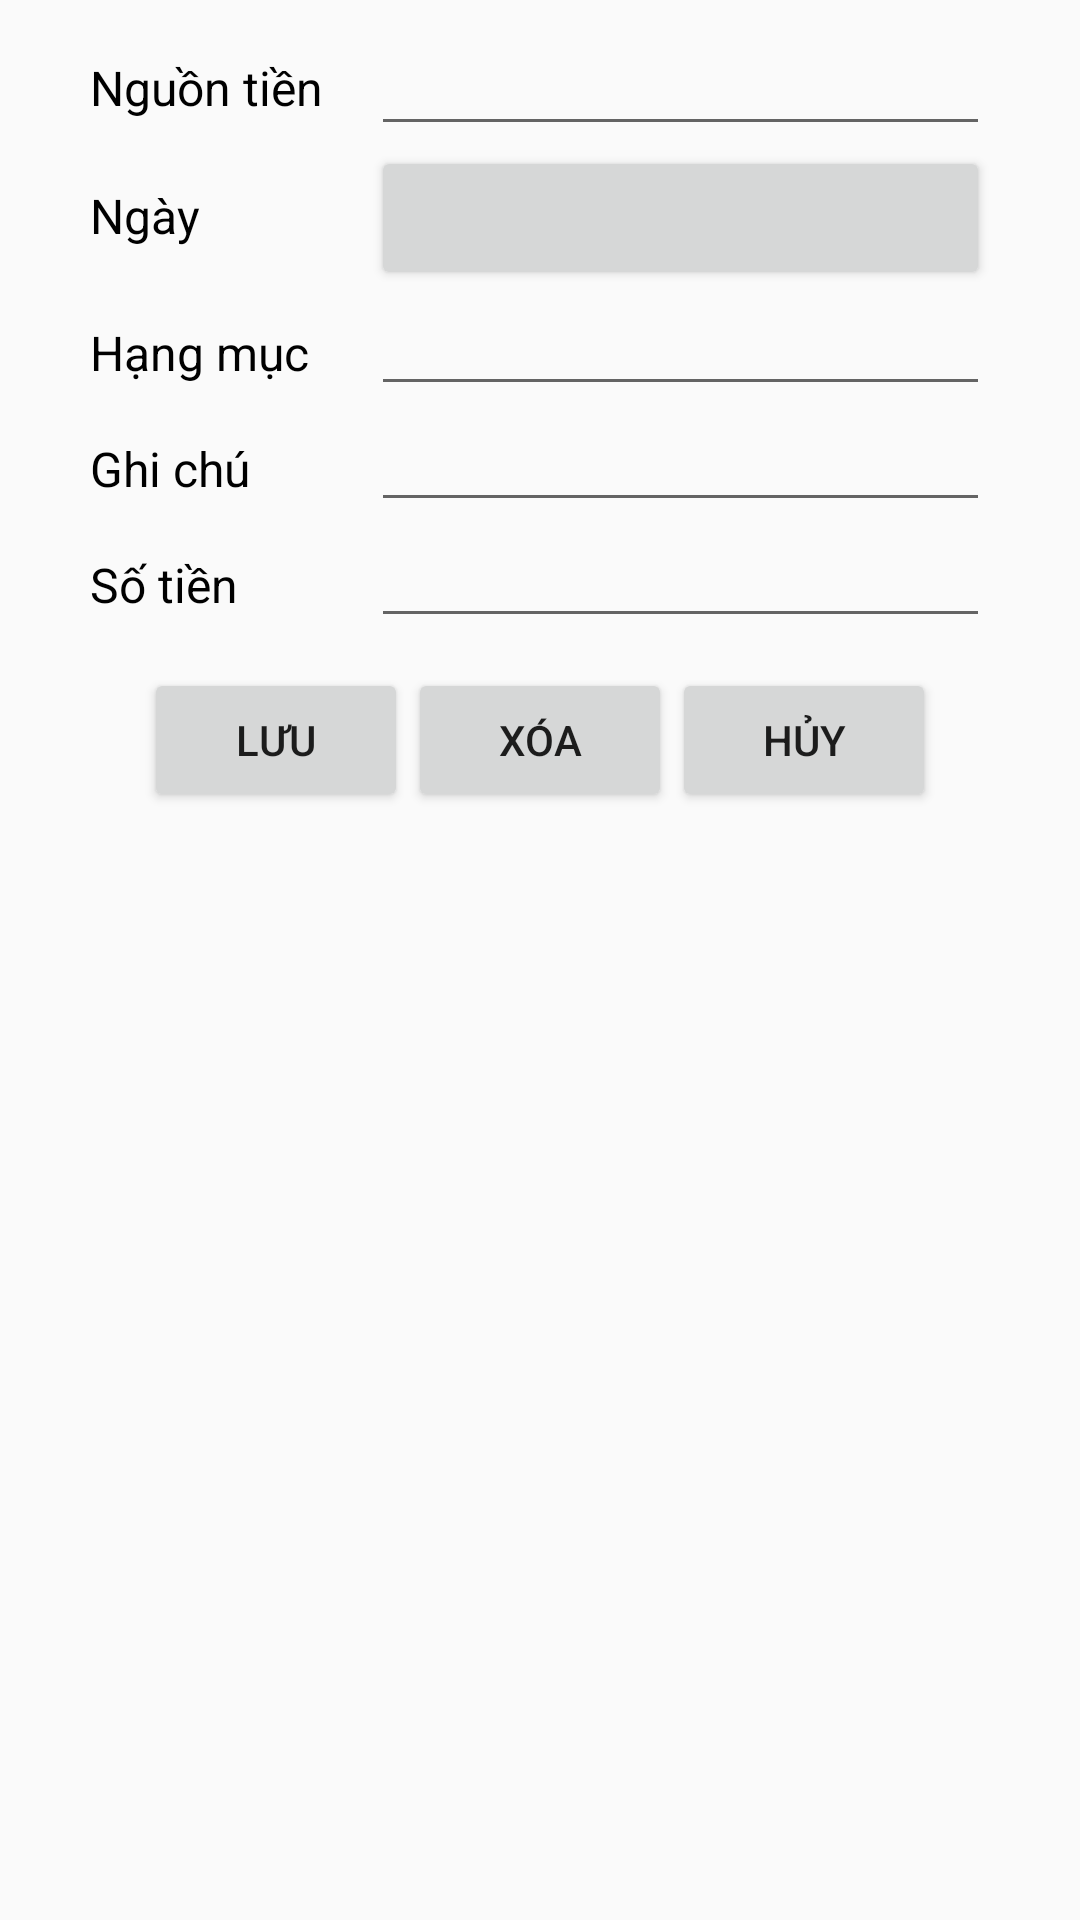

The Android layout XML behind this screen, and the referenced resources:
<!-- AndroidManifest.xml: application theme AppTheme -->
<!-- res/layout/dialog_xem_khoan.xml -->
<?xml version="1.0" encoding="utf-8"?>
<TableLayout xmlns:android="http://schemas.android.com/apk/res/android"
    android:layout_width="match_parent"
    android:layout_height="match_parent"
    android:gravity="center_horizontal"
    android:orientation="vertical"
    android:paddingLeft="30dp"
    android:paddingTop="10dp"
    android:paddingRight="30dp"
    android:paddingBottom="20dp">

    <TableRow
        android:layout_width="match_parent"
        android:layout_height="match_parent">

        <TextView
            android:layout_width="wrap_content"
            android:layout_height="wrap_content"
            android:layout_gravity="center_vertical"
            android:layout_weight="1"
            android:text="Nguồn tiền"
            android:textColor="#000000"
            android:textSize="16sp" />

        <EditText
            android:id="@+id/XKH_nguon_tien"
            android:layout_width="wrap_content"
            android:layout_height="wrap_content"
            android:layout_gravity="center_horizontal"
            android:layout_weight="1"
            android:ems="10"
            android:inputType="text"
            android:textSize="16sp" />

    </TableRow>

    <TableRow
        android:layout_width="match_parent"
        android:layout_height="match_parent">

        <TextView
            android:layout_width="wrap_content"
            android:layout_height="wrap_content"
            android:layout_weight="1"
            android:text="Ngày"
            android:textColor="#000000"
            android:textSize="16sp" />

        <Button
            android:id="@+id/XKH_ngay"
            android:layout_width="wrap_content"
            android:layout_height="wrap_content"
            android:layout_weight="1" />

    </TableRow>

    <TableRow
        android:layout_width="match_parent"
        android:layout_height="match_parent">

        <TextView
            android:layout_width="wrap_content"
            android:layout_height="wrap_content"
            android:layout_weight="1"
            android:text="Hạng mục"
            android:textColor="#000000"
            android:textSize="16sp" />

        <EditText
            android:id="@+id/XKH_hang_muc"
            android:layout_width="wrap_content"
            android:layout_height="wrap_content"
            android:layout_weight="1"
            android:ems="10"
            android:inputType="text"
            android:textSize="16sp" />

    </TableRow>

    <TableRow
        android:layout_width="match_parent"
        android:layout_height="match_parent">

        <TextView
            android:layout_width="wrap_content"
            android:layout_height="wrap_content"
            android:layout_weight="1"
            android:text="Ghi chú"
            android:textColor="#000000"
            android:textSize="16sp" />

        <EditText
            android:id="@+id/XKH_ghi_chu"
            android:layout_width="wrap_content"
            android:layout_height="wrap_content"
            android:layout_weight="1"
            android:ems="10"
            android:inputType="text"
            android:textSize="16sp" />
    </TableRow>

    <TableRow
        android:layout_width="match_parent"
        android:layout_height="match_parent">

        <TextView
            android:layout_width="wrap_content"
            android:layout_height="wrap_content"
            android:layout_weight="1"
            android:text="Số tiền"
            android:textColor="#000000"
            android:textSize="16sp" />

        <EditText
            android:id="@+id/XKH_so_tien"
            android:layout_width="wrap_content"
            android:layout_height="wrap_content"
            android:layout_weight="1"
            android:ems="10"
            android:inputType="number"
            android:textSize="16sp" />
    </TableRow>

    <TableRow
        android:layout_width="match_parent"
        android:layout_height="match_parent">

        <LinearLayout
            android:layout_width="match_parent"
            android:layout_height="match_parent"
            android:layout_marginTop="10dp"
            android:layout_span="2"
            android:layout_weight="2"
            android:gravity="center"
            android:orientation="horizontal">

            <Button
                android:id="@+id/XKH_luu"
                android:layout_width="wrap_content"
                android:layout_height="wrap_content"
                android:text="Lưu" />

            <Button
                android:id="@+id/XKH_xoa"
                android:layout_width="wrap_content"
                android:layout_height="wrap_content"
                android:text="Xóa" />

            <Button
                android:id="@+id/XKH_huy"
                android:layout_width="wrap_content"
                android:layout_height="wrap_content"
                android:text="Hủy" />
        </LinearLayout>

    </TableRow>
</TableLayout>
<!-- resources referenced by this layout -->
<resources>
  <style name="AppTheme" parent="Theme.AppCompat.Light.DarkActionBar">
          
          <item name="colorPrimary">@color/colorPrimary</item>
          <item name="colorPrimaryDark">@color/colorPrimaryDark</item>
          <item name="colorAccent">@color/colorAccent</item>
      </style>
  <!-- not gathered from this repository: default colours our renderer supplied (Android Studio template values) -->
  <color name="colorPrimary">#FF6200EE</color>
  <color name="colorPrimaryDark">#FF3700B3</color>
  <color name="colorAccent">#FF03DAC5</color>
</resources>
